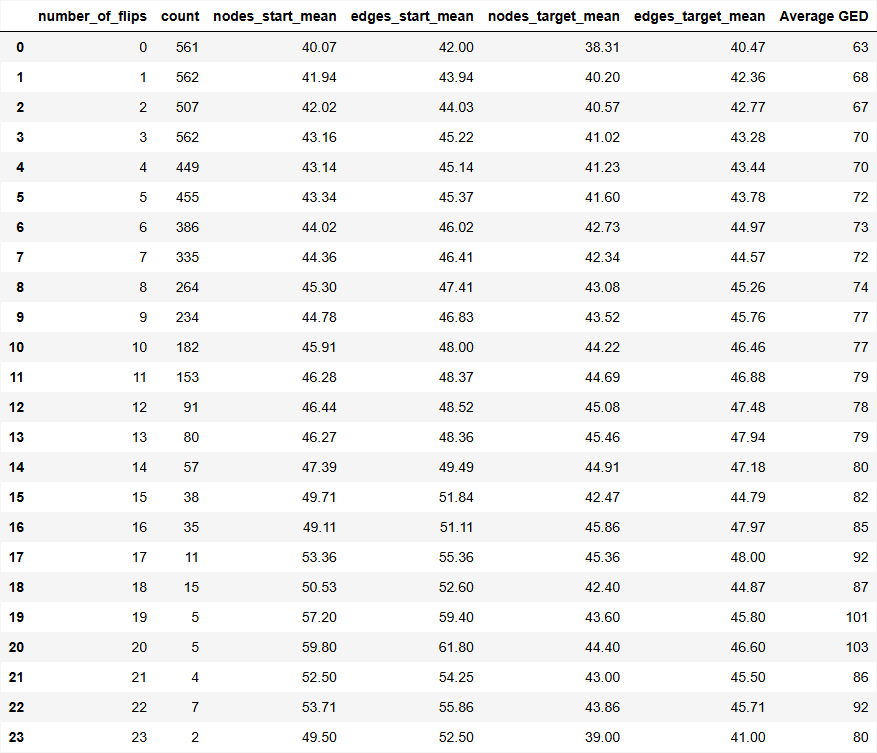

Data behind this chart, as committed beside it:
number_of_flips, count, nodes_start_mean, edges_start_mean, nodes_target_mean, edges_target_mean, Average GED
0, 561, 40.07, 42.0, 38.31, 40.47, 63
1, 562, 41.94, 43.94, 40.2, 42.36, 68
2, 507, 42.02, 44.03, 40.57, 42.77, 67
3, 562, 43.16, 45.22, 41.02, 43.28, 70
4, 449, 43.14, 45.14, 41.23, 43.44, 70
5, 455, 43.34, 45.37, 41.6, 43.78, 72
6, 386, 44.02, 46.02, 42.73, 44.97, 73
7, 335, 44.36, 46.41, 42.34, 44.57, 72
8, 264, 45.3, 47.41, 43.08, 45.26, 74
9, 234, 44.78, 46.83, 43.52, 45.76, 77
10, 182, 45.91, 48.0, 44.22, 46.46, 77
11, 153, 46.28, 48.37, 44.69, 46.88, 79
12, 91, 46.44, 48.52, 45.08, 47.48, 78
13, 80, 46.27, 48.36, 45.46, 47.94, 79
14, 57, 47.39, 49.49, 44.91, 47.18, 80
15, 38, 49.71, 51.84, 42.47, 44.79, 82
16, 35, 49.11, 51.11, 45.86, 47.97, 85
17, 11, 53.36, 55.36, 45.36, 48.0, 92
18, 15, 50.53, 52.6, 42.4, 44.87, 87
19, 5, 57.2, 59.4, 43.6, 45.8, 101
20, 5, 59.8, 61.8, 44.4, 46.6, 103
21, 4, 52.5, 54.25, 43.0, 45.5, 86
22, 7, 53.71, 55.86, 43.86, 45.71, 92
23, 2, 49.5, 52.5, 39.0, 41.0, 80
